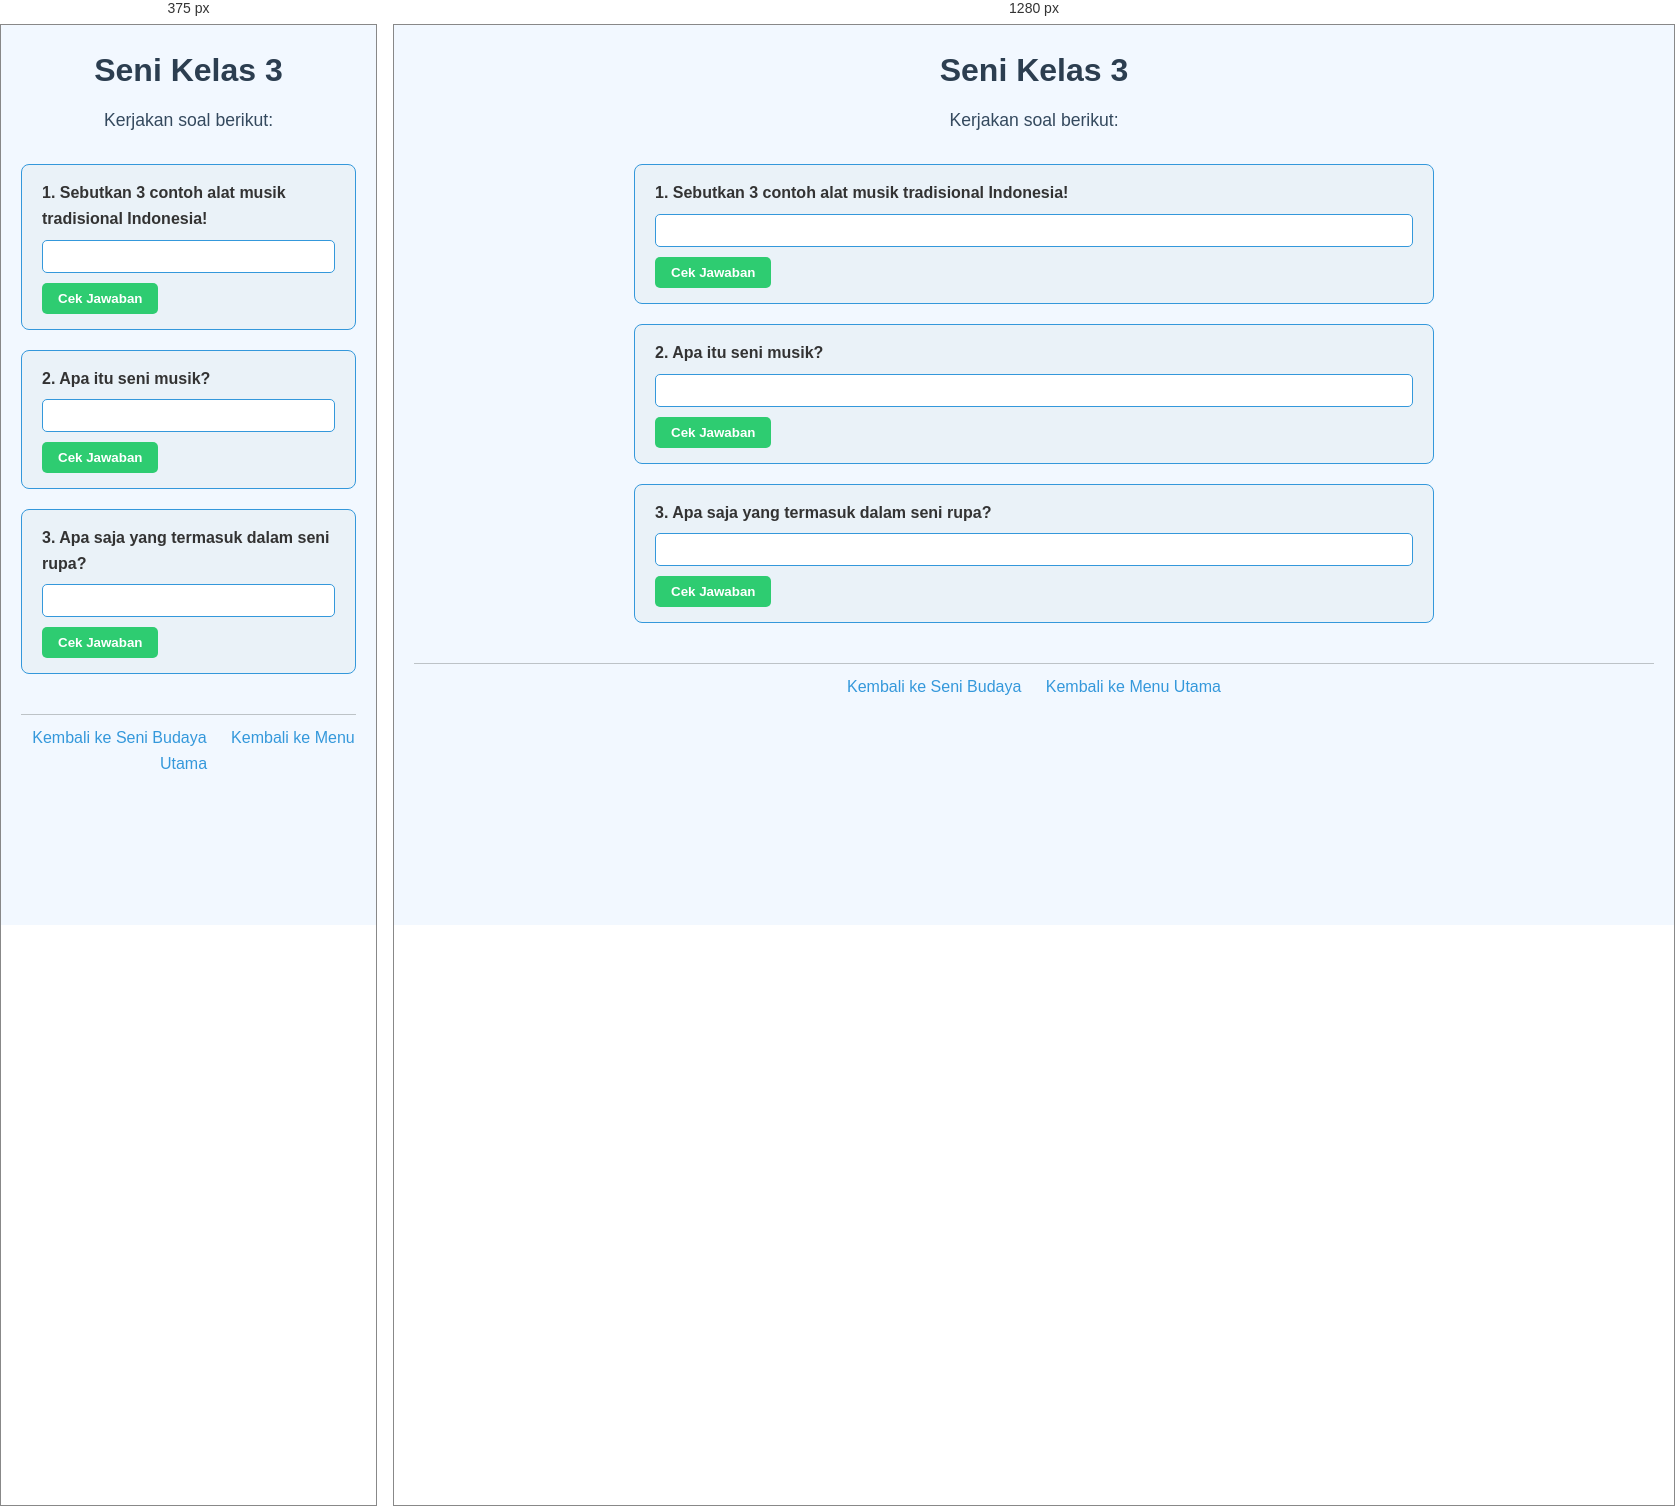
Rendered at 375 px and 1280 px, left to right.

<!-- file: 24.seni-kelas3.html -->
<!DOCTYPE html>
<html lang="id">
<head>
    <meta charset="UTF-8">
    <meta name="viewport" content="width=device-width, initial-scale=1.0">
    <title>Seni Kelas 3</title>
    <link rel="stylesheet" href="style.css">
</head>
<body>
    <header>
        <h1>Seni Kelas 3</h1>
        <p>Kerjakan soal berikut:</p>
    </header>

    <main>
        <div class="soal">
            <label for="soal1">1. Sebutkan 3 contoh alat musik tradisional Indonesia!</label>
            <input type="text" id="soal1">
            <button data-answer="Gamelan, Angklung, Suling">Cek Jawaban</button>
        </div>

        <div class="soal">
            <label for="soal2">2. Apa itu seni musik?</label>
            <input type="text" id="soal2">
            <button data-answer="Seni yang menghasilkan suara untuk menyampaikan perasaan">Cek Jawaban</button>
        </div>

        <div class="soal">
            <label for="soal3">3. Apa saja yang termasuk dalam seni rupa?</label>
            <input type="text" id="soal3">
            <button data-answer="Lukisan, Patung, Gambar">Cek Jawaban</button>
        </div>
    </main>

    <footer>
        <a href="seni.html">Kembali ke Seni Budaya</a>
        <a href="index.html">Kembali ke Menu Utama</a>
    </footer>

    <script src="script.js"></script>
</body>
</html>


/* @media block from style.css */
@media (max-width: 600px) {
    nav ul {
        flex-direction: column;
        gap: 10px;
    }
}